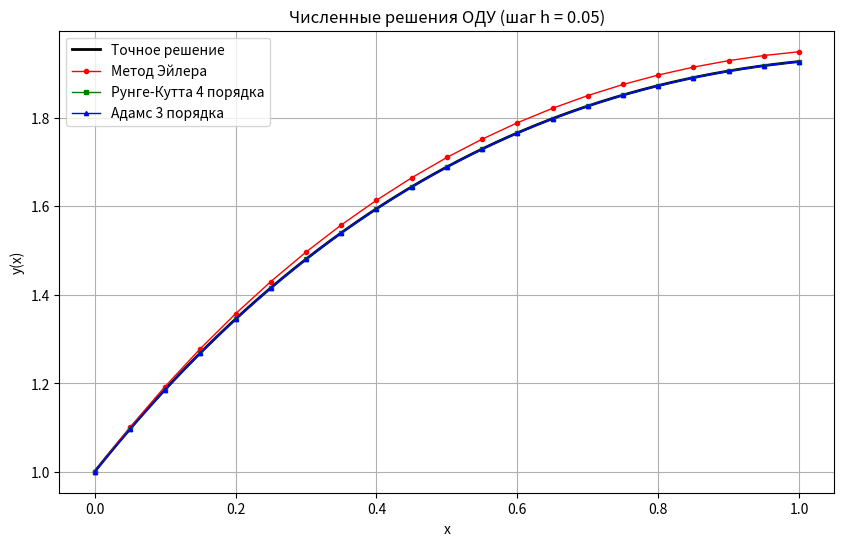
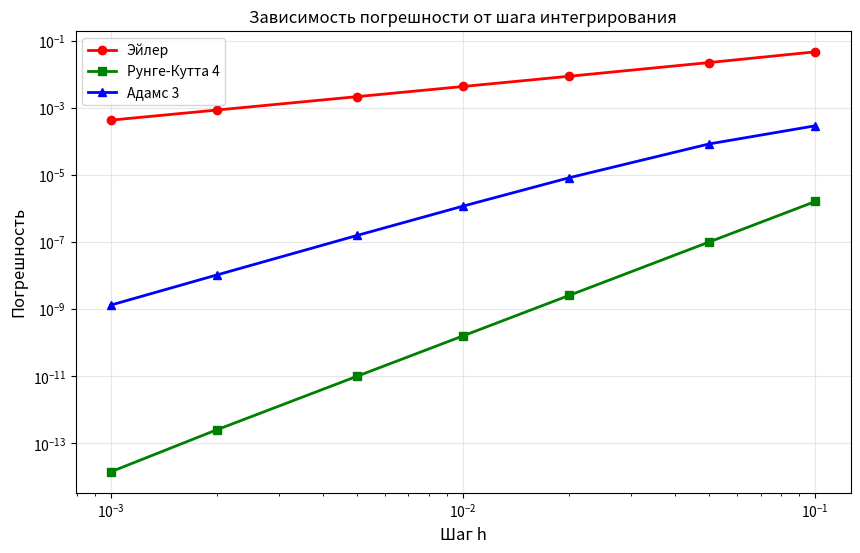

Recreate these plots in Python, in order.
import numpy as np
import matplotlib.pyplot as plt


def system(x, y):
    y1, y2 = y
    dy1 = y2
    dy2 = (-1/(1+x)) * y2 - (np.tan(x)/(1+x)) * y1 + (2 * np.tan(x)/(1+x)) * np.log(1+x) - np.cos(x)
    return np.array([dy1, dy2])


def exact_solution(x):
    return np.cos(x) + 2 * np.log(1 + x)


def euler_method(f, x0, y0, h, x_end):
    n_steps = int((x_end - x0) / h) + 1
    x_vals = np.linspace(x0, x_end, n_steps)
    y_vals = np.zeros((n_steps, len(y0)))
    y_vals[0] = y0
    for i in range(1, n_steps):
        y_vals[i] = y_vals[i - 1] + h * f(x_vals[i - 1], y_vals[i - 1])
    return x_vals, y_vals


def runge_kutta_4(f, x0, y0, h, x_end):
    n_steps = int((x_end - x0) / h) + 1
    x_vals = np.linspace(x0, x_end, n_steps)
    y_vals = np.zeros((n_steps, len(y0)))
    y_vals[0] = y0
    for i in range(1, n_steps):
        x = x_vals[i - 1]
        y = y_vals[i - 1]
        k1 = f(x, y)
        k2 = f(x + h / 2, y + (h / 2) * k1)
        k3 = f(x + h / 2, y + (h / 2) * k2)
        k4 = f(x + h, y + h * k3)
        y_vals[i] = y + (h / 6) * (k1 + 2 * k2 + 2 * k3 + k4)
    return x_vals, y_vals


def adams_3rd_order(f, x0, y0, h, x_end):
    n_steps = int((x_end - x0) / h) + 1
    x_vals = np.linspace(x0, x_end, n_steps)
    y_vals = np.zeros((n_steps, len(y0)))
    y_vals[0] = y0
    for i in range(1, 4):
        if i >= n_steps:
            break
        x = x_vals[i - 1]
        y = y_vals[i - 1]
        k1 = f(x, y)
        k2 = f(x + h / 2, y + (h / 2) * k1)
        k3 = f(x + h / 2, y + (h / 2) * k2)
        k4 = f(x + h, y + h * k3)
        y_vals[i] = y + (h / 6) * (k1 + 2 * k2 + 2 * k3 + k4)
    for i in range(3, n_steps - 1):
        f_n = f(x_vals[i], y_vals[i])
        f_n1 = f(x_vals[i - 1], y_vals[i - 1])
        f_n2 = f(x_vals[i - 2], y_vals[i - 2])

        y_vals[i + 1] = y_vals[i] + (h / 12) * (23 * f_n - 16 * f_n1 + 5 * f_n2)
    return x_vals, y_vals


def plot_numerical_solutions(h=0.05, x_end=1):
    x0 = 0
    y0 = np.array([1.0, 2.0])
    # Решение разными методами
    x_euler, y_euler = euler_method(system, x0, y0, h, x_end)
    x_rk4, y_rk4 = runge_kutta_4(system, x0, y0, h, x_end)
    x_adams, y_adams = adams_3rd_order(system, x0, y0, h, x_end)
    # Точное решение
    x_exact = np.linspace(x0, x_end, 500)
    y_exact = exact_solution(x_exact)
    # Построение графика
    plt.figure(figsize=(10, 6))
    plt.plot(x_exact, y_exact, 'k-', label='Точное решение', linewidth=2)
    plt.plot(x_euler, y_euler[:, 0], 'ro-', label='Метод Эйлера', markersize=3, linewidth=1)
    plt.plot(x_rk4, y_rk4[:, 0], 'gs-', label='Рунге-Кутта 4 порядка', markersize=3, linewidth=1)
    plt.plot(x_adams, y_adams[:, 0], 'b^-', label='Адамс 3 порядка', markersize=3, linewidth=1)
    plt.xlabel('x')
    plt.ylabel('y(x)')
    plt.title(f'Численные решения ОДУ (шаг h = {h})')
    plt.legend()
    plt.grid(True)
    plt.show()


def plot_error_vs_step():
    """Построение графика зависимости погрешности от шага"""
    x0, x_end = 0, 1
    y0 = np.array([1.0, 2.0])
    h_values = np.array([0.1, 0.05, 0.02, 0.01, 0.005, 0.002, 0.001])
    errors_euler, errors_rk4, errors_adams = [], [], []
    exact_val = exact_solution(x_end)
    for h in h_values:
        _, y_euler = euler_method(system, x0, y0, h, x_end)
        _, y_rk4 = runge_kutta_4(system, x0, y0, h, x_end)
        _, y_adams = adams_3rd_order(system, x0, y0, h, x_end)
        errors_euler.append(abs(y_euler[-1, 0] - exact_val))
        errors_rk4.append(abs(y_rk4[-1, 0] - exact_val))
        errors_adams.append(abs(y_adams[-1, 0] - exact_val))
    plt.figure(figsize=(10, 6))
    plt.loglog(h_values, errors_euler, 'ro-', label='Эйлер', linewidth=2, markersize=6)
    plt.loglog(h_values, errors_rk4, 'gs-', label='Рунге-Кутта 4', linewidth=2, markersize=6)
    plt.loglog(h_values, errors_adams, 'b^-', label='Адамс 3', linewidth=2, markersize=6)
    plt.xlabel('Шаг h', fontsize=12)
    plt.ylabel('Погрешность', fontsize=12)
    plt.title('Зависимость погрешности от шага интегрирования', fontsize=12)
    plt.legend()
    plt.grid(True, alpha=0.3)
    plt.show()

def runge_error_estimate(y_h, y_h2, p):
    """Оценка погрешности по правилу Рунге"""
    return (y_h2 - y_h) / (2**p - 1)


def runge_error_analysis(h=0.05, x_end=1):
    x0 = 0
    y0 = np.array([1.0, 2.0])
    exact_val = exact_solution(x_end)
    h2 = h / 2
    # 1. Метод Эйлера (порядок точности p = 1)
    print("\n МЕТОД ЭЙЛЕРА (p = 1)")
    print("-" * 40)
    _, y_h = euler_method(system, x0, y0, h, x_end)
    y_h_val = y_h[-1, 0]
    true_error_h = abs(y_h_val - exact_val)
    _, y_h2 = euler_method(system, x0, y0, h2, x_end)
    y_h2_val = y_h2[-1, 0]
    true_error_h2 = abs(y_h2_val - exact_val)
    # Оценка погрешности по Рунге для метода 1-го порядка
    runge_error = runge_error_estimate(y_h_val, y_h2_val, p=1)
    runge_error_abs = abs(runge_error)
    print(f"Решение с шагом h      = {h}:     y ≈ {y_h_val:.10f}")
    print(f"Решение с шагом h/2    = {h2}:   y ≈ {y_h2_val:.10f}")
    print(f"Точная погрешность (h/2)       : {true_error_h2:.10e}")
    print(f"Оценка Рунге (h/2)             : {runge_error_abs:.10e}")
    print(f"Отношение оценка/точная      : {runge_error_abs / true_error_h2:.4f}")


    # 2. Метод Рунге-Кутты 4 порядка (p = 4)
    print("\n МЕТОД РУНГЕ-КУТТЫ 4-ГО ПОРЯДКА (p = 4)")
    print("-" * 40)

    _, y_h = runge_kutta_4(system, x0, y0, h, x_end)
    y_h_val = y_h[-1, 0]
    true_error_h = abs(y_h_val - exact_val)

    _, y_h2 = runge_kutta_4(system, x0, y0, h2, x_end)
    y_h2_val = y_h2[-1, 0]
    true_error_h2 = abs(y_h2_val - exact_val)
    # Оценка погрешности по Рунге для метода 4-го порядка
    runge_error = runge_error_estimate(y_h_val, y_h2_val, p=4)
    runge_error_abs = abs(runge_error)

    print(f"Решение с шагом h      = {h}:     y ≈ {y_h_val:.10f}")
    print(f"Решение с шагом h/2    = {h2}:   y ≈ {y_h2_val:.10f}")
    print(f"Точная погрешность (h/2)       : {true_error_h2:.10e}")
    print(f"Оценка Рунге (h/2)             : {runge_error_abs:.10e}")
    print(f"Отношение оценка/точная      : {runge_error_abs / true_error_h2:.4f}")


    # 3. Метод Адамса 3-го порядка (p = 3)
    print("\n МЕТОД АДАМСА 3-ГО ПОРЯДКА (p = 3)")
    print("-" * 40)

    _, y_h = adams_3rd_order(system, x0, y0, h, x_end)
    y_h_val = y_h[-1, 0]
    true_error_h = abs(y_h_val - exact_val)

    _, y_h2 = adams_3rd_order(system, x0, y0, h2, x_end)
    y_h2_val = y_h2[-1, 0]
    true_error_h2 = abs(y_h2_val - exact_val)
    # Оценка погрешности по Рунге для метода 3-го порядка
    runge_error = runge_error_estimate(y_h_val, y_h2_val, p=3)
    runge_error_abs = abs(runge_error)

    print(f"Решение с шагом h      = {h}:     y ≈ {y_h_val:.10f}")
    print(f"Решение с шагом h/2    = {h2}:   y ≈ {y_h2_val:.10f}")
    print(f"Точная погрешность (h/2)       : {true_error_h2:.10e}")
    print(f"Оценка Рунге (h/2)             : {runge_error_abs:.10e}")
    print(f"Отношение оценка/точная      : {runge_error_abs / true_error_h2:.4f}")

'''
def auto_runge_kutta_4(f, x0, y0, h, x_end,delta):
    n_steps = int((x_end - x0) / h) + 1
    x_vals = np.linspace(x0, x_end, n_steps)
    y_vals = np.zeros((n_steps, len(y0)))
    y_vals[0] = y0
    for i in range(1, n_steps):
        x = x_vals[i - 1]
        y = y_vals[i - 1]
        k1 = f(x, y)
        k2 = f(x + h / 2, y + (h / 2) * k1)
        k3 = f(x + h / 2, y + (h / 2) * k2)
        k4 = f(x + h, y + h * k3)
        y_vals[i] = y + (h / 6) * (k1 + 2 * k2 + 2 * k3 + k4)
        if (y_vals[i]-y_true)>delta:
            h=h/2
    return x_vals, y_vals
'''
plot_numerical_solutions()
plot_error_vs_step()
runge_error_analysis()
